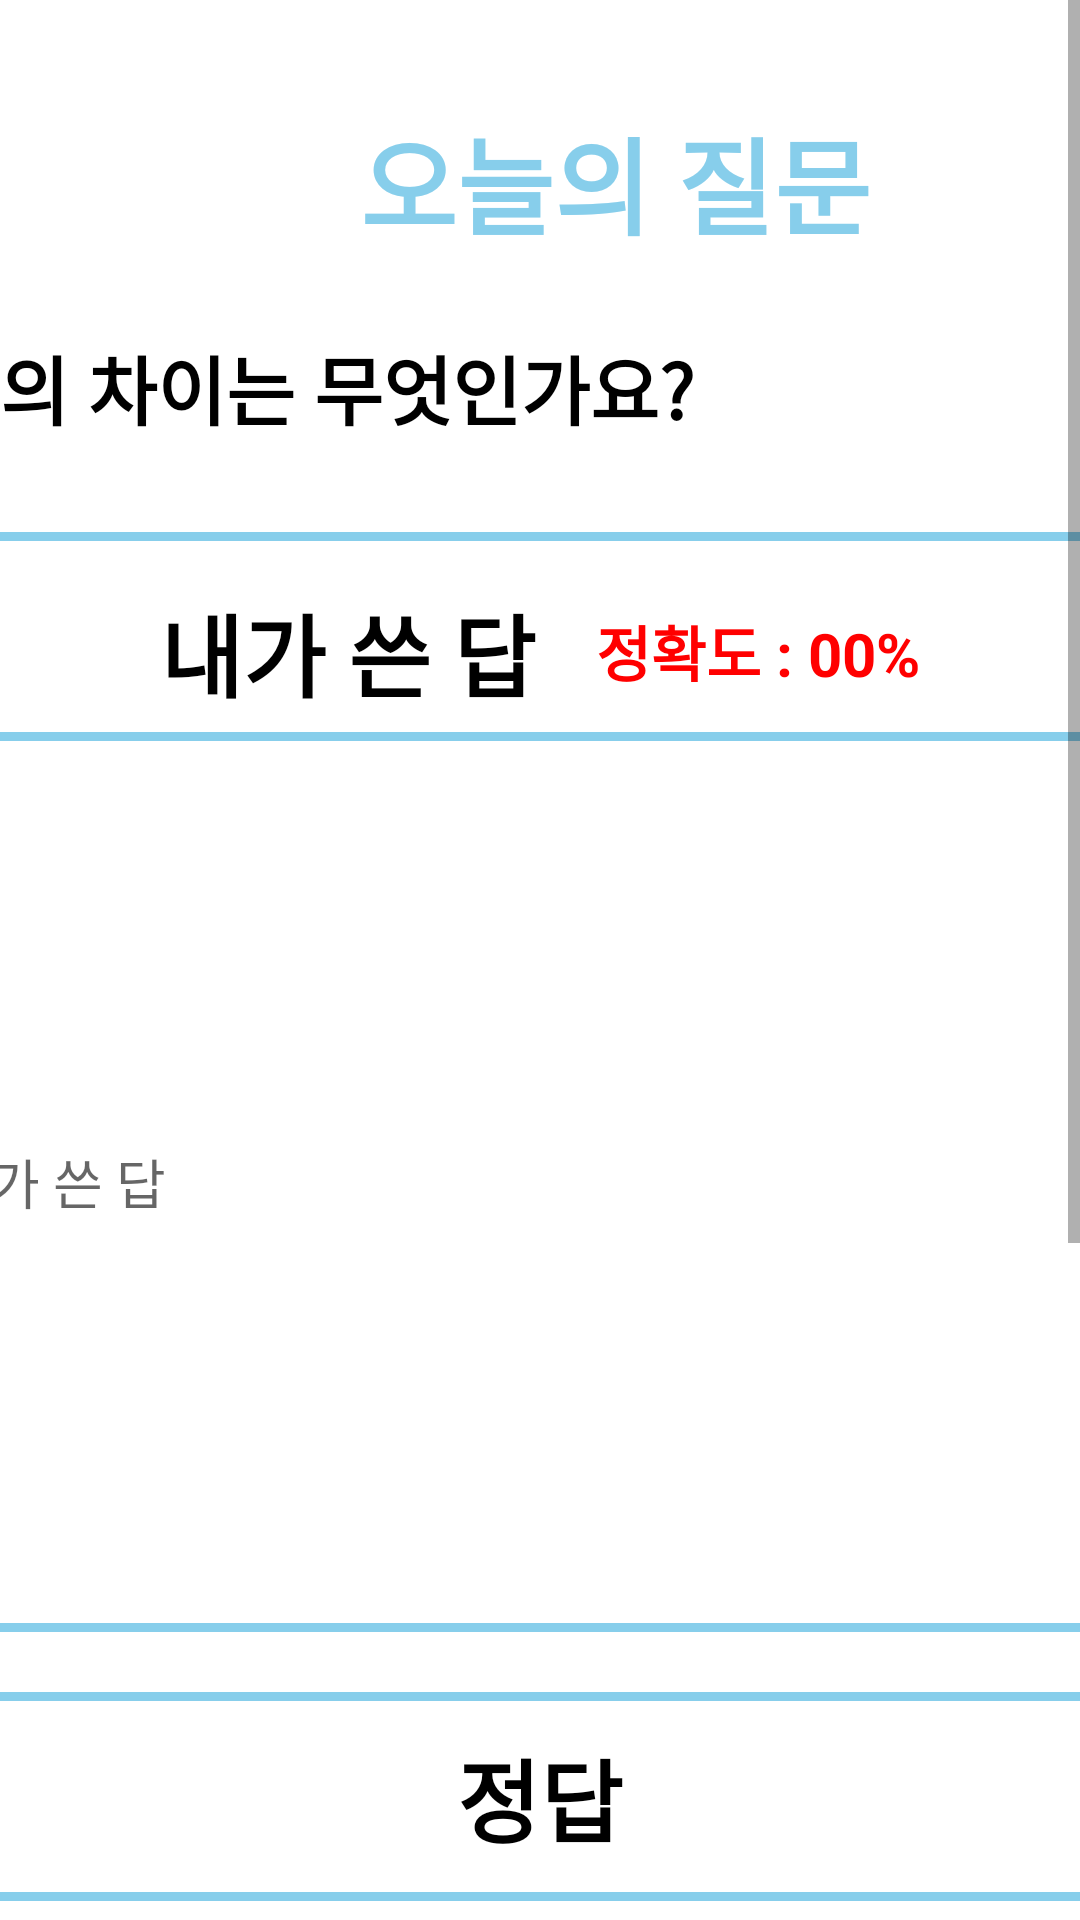

This screen was rendered from an Android layout file. Write that file and the resources it references.
<!-- AndroidManifest.xml: application theme Theme.JavaTQ -->
<!-- res/layout/fragment_tqaianswer.xml -->
<?xml version="1.0" encoding="utf-8"?>
<FrameLayout xmlns:android="http://schemas.android.com/apk/res/android"
    xmlns:tools="http://schemas.android.com/tools"
    android:layout_width="match_parent"
    android:layout_height="match_parent"
    android:background="#ffffff">



    <ScrollView
        android:layout_width="match_parent"
        android:layout_height="match_parent">



    <LinearLayout
        android:layout_width="match_parent"
        android:layout_height="match_parent"
        android:orientation="vertical">

        <LinearLayout
            android:layout_width="wrap_content"
            android:layout_height="wrap_content"
            android:layout_marginTop="10dp"
            android:layout_marginBottom="10dp"
            android:orientation="vertical">


            <TextView

                android:layout_width="wrap_content"
                android:layout_height="wrap_content"

                android:layout_marginLeft="120dp"
                android:layout_marginTop="25dp"
                android:text="오늘의 질문"
                android:textAlignment="center"
                android:textColor="#87CEEB"
                android:textSize="35dp"
                android:textStyle="bold" />




            <TextView
                android:id="@+id/aianswer_title"
                android:layout_width="wrap_content"
                android:layout_height="wrap_content"

                android:layout_marginTop="25dp"

                android:text="의 차이는 무엇인가요?"
                android:textAlignment="center"
                android:textColor="@color/black"
                android:textSize="25dp"
                android:textStyle="bold" />


        </LinearLayout>
        <View
            android:layout_width="420dp"
            android:layout_height="3dp"
            android:layout_marginTop="20dp"

            android:background="#87CEEB"

            />

        <LinearLayout
            android:layout_width="match_parent"
            android:layout_height="wrap_content"
            android:orientation="horizontal"
            android:gravity="center">

            <TextView

                android:layout_width="wrap_content"
                android:layout_height="wrap_content"

                android:layout_marginTop="10dp"

                android:text="내가 쓴 답"
                android:textAlignment="center"
                android:textColor="@color/black"
                android:textSize="30dp"
                android:textStyle="bold">

            </TextView>
            <TextView

                android:layout_width="wrap_content"
                android:layout_height="wrap_content"

                android:layout_marginTop="10dp"
                android:layout_marginLeft="20dp"

                android:text="정확도 : 00%"
                android:textAlignment="center"
                android:textColor="#ff0000"
                android:textSize="20dp"
                android:textStyle="bold">

            </TextView>

        </LinearLayout>

        <LinearLayout
            android:layout_width="match_parent"
            android:layout_height="wrap_content"
            android:gravity="center"
            android:layout_marginTop="10dp"
            android:orientation="vertical">

            <EditText
                android:id="@+id/aianswer_myanswer"
                android:focusableInTouchMode="false"
                android:layout_width="400dp"
                android:layout_height="300dp"
                android:hint="내가 쓴 답"
                android:background="@drawable/shape1"
                >

            </EditText>


        </LinearLayout>

        <View
            android:layout_width="420dp"
            android:layout_height="3dp"
            android:layout_marginTop="20dp"

            android:background="#87CEEB"

            />

        <LinearLayout
            android:layout_width="match_parent"
            android:layout_height="wrap_content"
            android:gravity="center"
            android:layout_marginTop="10dp"
            android:orientation="vertical">



            <LinearLayout
                android:layout_width="match_parent"
                android:layout_height="wrap_content"
                android:orientation="horizontal"
                android:gravity="center">

                <TextView

                    android:layout_width="wrap_content"
                    android:layout_height="wrap_content"



                    android:text="정답"
                    android:textAlignment="center"
                    android:textColor="@color/black"
                    android:textSize="30dp"
                    android:textStyle="bold">

                </TextView>


            </LinearLayout>

            <EditText
                android:id="@+id/aianswer_aianswer"
                android:focusableInTouchMode="false"
                android:layout_width="400dp"
                android:layout_height="300dp"
                android:layout_marginTop="10dp"
                android:hint="AI의 3줄 요약"
                android:background="@drawable/shape1"
                >

            </EditText>

            <LinearLayout
                android:layout_width="match_parent"
                android:layout_height="wrap_content"
                android:orientation="horizontal"
                android:gravity="center"
                android:layout_marginTop="10dp">

                <TextView

                    android:layout_width="wrap_content"
                    android:layout_height="wrap_content"



                    android:text="정답 자세히보기"
                    android:textAlignment="center"
                    android:textColor="#ff0000"
                    android:textSize="20dp"
                    android:textStyle="bold">

                </TextView>

                <Button
                    android:id="@+id/aianswer_anotheranswerbtn"
                    android:layout_width="wrap_content"
                    android:layout_height="wrap_content"
                    android:layout_gravity="center"
                    android:layout_marginLeft="12dp"

                    android:text="다른 유저들의 답변 보기"
                    android:background="@drawable/button_basic"
                    android:textColor="@color/white"
                    android:textSize="16sp"
                    android:textStyle="bold"

                    />


            </LinearLayout>




        </LinearLayout>





    </LinearLayout>
    </ScrollView>
</FrameLayout>
<!-- resources referenced by this layout -->
<resources>
  <!-- drawable button_basic (drawable-v24) -->
  <shape xmlns:android="http://schemas.android.com/apk/res/android" >
  
      <solid android:color="#87CEEB" /> //배경색
  
      <stroke
          android:width="2dp"
          android:color="#87CEEB" /> //선색
      <size
          android:width="50dp"
          android:height="35dp"
          />
      <corners
          android:topLeftRadius="20dp"
          android:topRightRadius="20dp"
          android:bottomLeftRadius="20dp"
          android:bottomRightRadius="20dp"  /> // 선 휘는각도
  
      />
  
  </shape>
  <!-- drawable shape1 (drawable-v24) -->
  <shape xmlns:android="http://schemas.android.com/apk/res/android" >
  
      <solid android:color="@color/white" /> //배경색
  
      <stroke
          android:width="3dp"
          android:color="#87CEEB" /> //선색
      <size
          android:width="80dp"
          android:height="70dp"
          />
      <corners
          android:topLeftRadius="10dp"
          android:topRightRadius="10dp"
          android:bottomLeftRadius="10dp"
          android:bottomRightRadius="10dp"  /> // 선 휘는각도
  
      />
  
  </shape>
  <style name="Theme.JavaTQ" parent="Theme.AppCompat.Light">
          
          <item name="colorPrimary">@color/purple_500</item>
          <item name="colorPrimaryVariant">@color/purple_700</item>
          <item name="colorOnPrimary">@color/white</item>
          
          <item name="colorSecondary">@color/teal_200</item>
          <item name="colorSecondaryVariant">@color/teal_700</item>
          <item name="colorOnSecondary">@color/black</item>
          
          <item name="android:statusBarColor" tools:targetApi="l">?attr/colorPrimaryVariant</item>
          
      </style>
  <!-- not gathered from this repository: default colours our renderer supplied (Android Studio template values) -->
  <color name="purple_500">#FF6200EE</color>
  <color name="purple_700">#FF3700B3</color>
  <color name="teal_200">#FF03DAC5</color>
  <color name="teal_700">#FF018786</color>
  <color name="black">#FF000000</color>
  <color name="white">#FFFFFFFF</color>
</resources>
